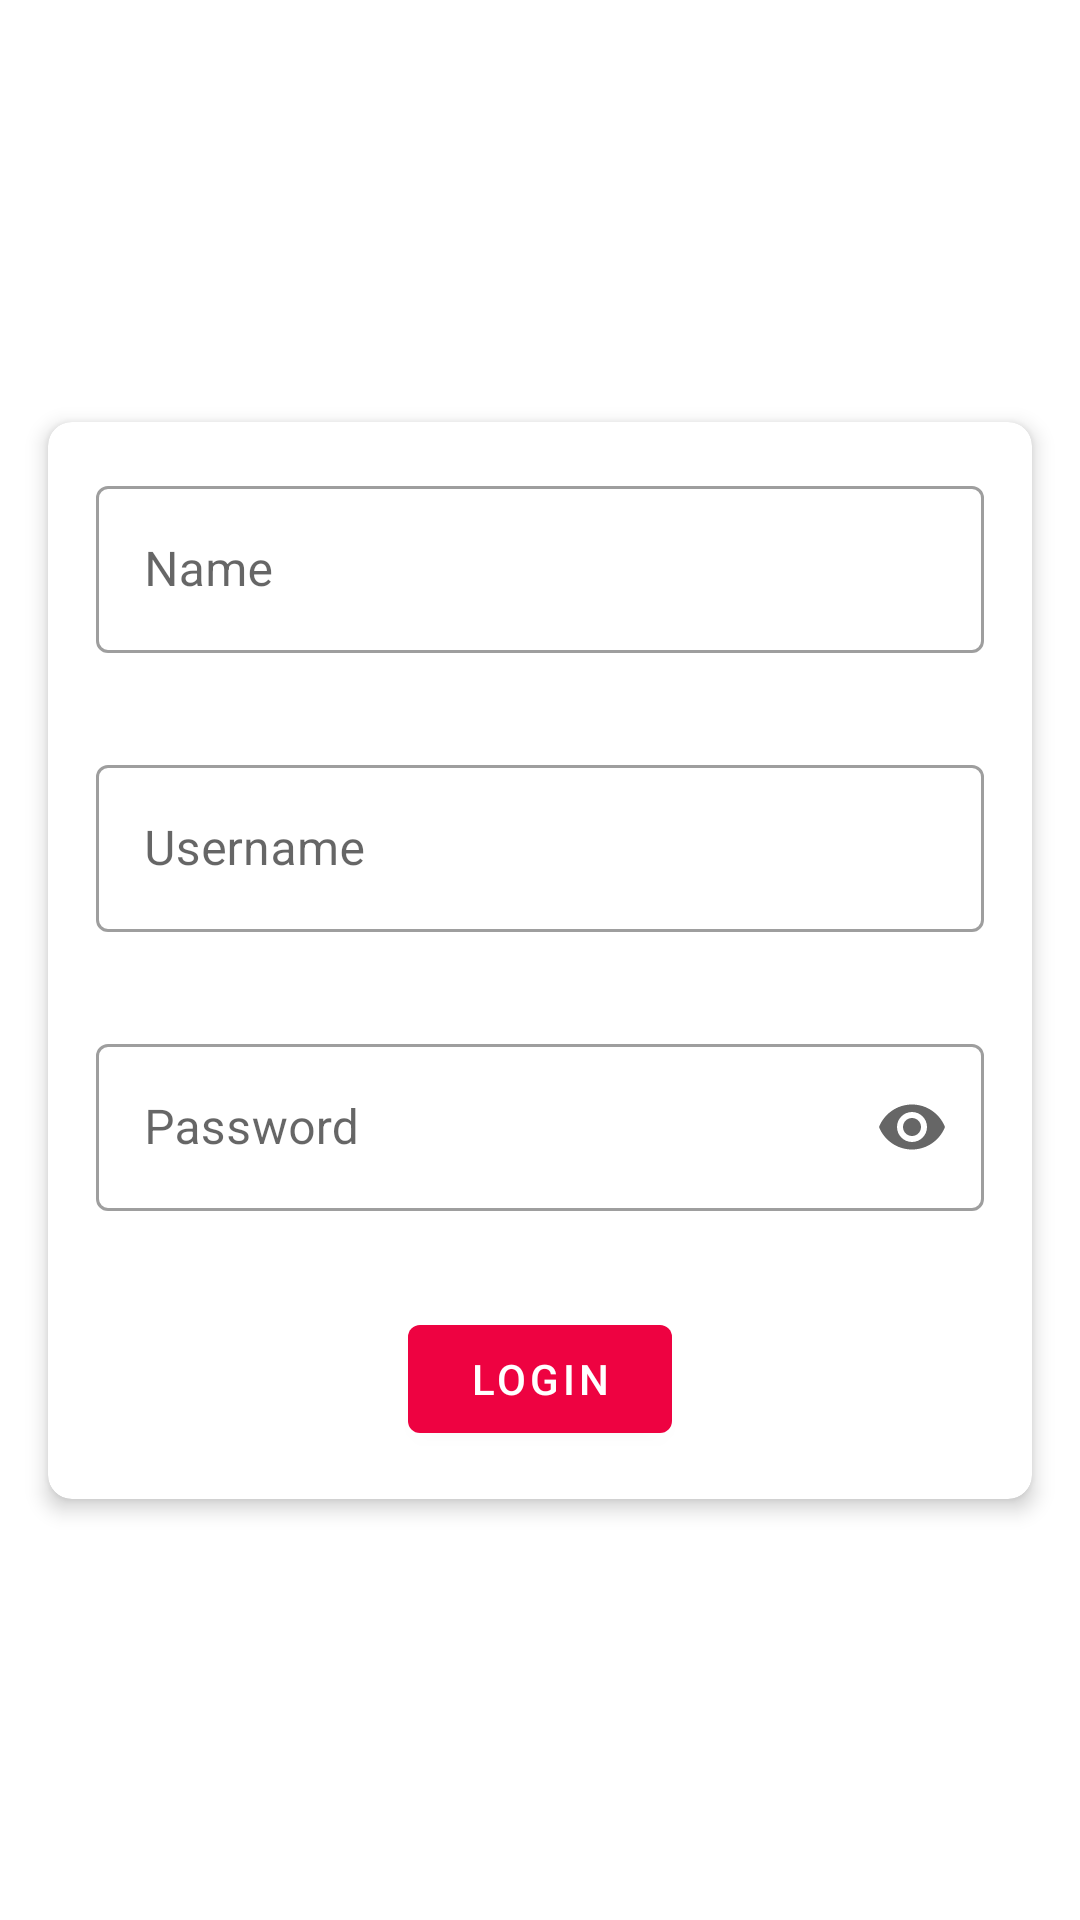

The Android layout XML behind this screen, and the referenced resources:
<!-- AndroidManifest.xml: application theme AppTheme -->
<!-- res/layout/activity_login.xml -->
<?xml version="1.0" encoding="utf-8"?>
<androidx.constraintlayout.widget.ConstraintLayout xmlns:android="http://schemas.android.com/apk/res/android"
    xmlns:app="http://schemas.android.com/apk/res-auto"
    xmlns:tools="http://schemas.android.com/tools"
    android:layout_width="match_parent"
    android:layout_height="match_parent"
    tools:context=".views.LoginActivity">

    <com.google.android.material.card.MaterialCardView
        android:layout_width="0dp"
        android:layout_height="wrap_content"
        android:layout_gravity="center"
        android:layout_margin="16dp"
        app:cardCornerRadius="8dp"
        app:cardElevation="4dp"
        app:layout_constraintBottom_toBottomOf="parent"
        app:layout_constraintEnd_toEndOf="parent"
        app:layout_constraintStart_toStartOf="parent"
        app:layout_constraintTop_toTopOf="parent">

        <LinearLayout
            android:layout_width="match_parent"
            android:layout_height="wrap_content"
            android:gravity="center"
            android:orientation="vertical">

            <com.google.android.material.textfield.TextInputLayout
                android:id="@+id/loginName"
                style="@style/Widget.MaterialComponents.TextInputLayout.OutlinedBox"
                android:layout_width="match_parent"
                android:layout_height="wrap_content"
                android:layout_margin="16dp">

                <com.google.android.material.textfield.TextInputEditText
                    android:layout_width="match_parent"
                    android:layout_height="wrap_content"
                    android:hint="@string/login_name" />

            </com.google.android.material.textfield.TextInputLayout>

            <com.google.android.material.textfield.TextInputLayout
                android:id="@+id/loginUsername"
                style="@style/Widget.MaterialComponents.TextInputLayout.OutlinedBox"
                android:layout_width="match_parent"
                android:layout_height="wrap_content"
                android:layout_margin="16dp">

                <com.google.android.material.textfield.TextInputEditText
                    android:layout_width="match_parent"
                    android:layout_height="wrap_content"
                    android:hint="@string/login_username" />

            </com.google.android.material.textfield.TextInputLayout>

            <com.google.android.material.textfield.TextInputLayout
                android:id="@+id/loginPassword"
                style="@style/Widget.MaterialComponents.TextInputLayout.OutlinedBox"
                android:layout_width="match_parent"
                android:layout_height="wrap_content"
                android:layout_margin="16dp"
                app:endIconMode="password_toggle">

                <com.google.android.material.textfield.TextInputEditText
                    android:layout_width="match_parent"
                    android:layout_height="wrap_content"
                    android:hint="@string/login_password"
                    android:inputType="textPassword" />

            </com.google.android.material.textfield.TextInputLayout>

            <com.google.android.material.button.MaterialButton
                android:id="@+id/loginButton"
                android:layout_width="wrap_content"
                android:layout_height="wrap_content"
                android:layout_margin="16dp"
                android:text="@string/login_btn" />
        </LinearLayout>
    </com.google.android.material.card.MaterialCardView>
</androidx.constraintlayout.widget.ConstraintLayout>
<!-- resources referenced by this layout -->
<resources>
  <string name="login_btn">Login</string>
  <string name="login_name">Name</string>
  <string name="login_password">Password</string>
  <string name="login_username">Username</string>
  <style name="AppTheme" parent="Theme.MaterialComponents.Light.NoActionBar">
          
          <item name="colorPrimary">@color/colorPrimary</item>
          <item name="colorPrimaryDark">@color/colorPrimaryDark</item>
          <item name="colorAccent">@color/colorAccent</item>
          <item name="android:textColorPrimary">@color/textColorPrimary</item>
          <item name="android:textColorSecondary">@color/textColorSecondary</item>
          <item name="tint">@color/colorAccent</item>
      </style>
  <color name="colorPrimary">#EE0241</color>
  <color name="colorPrimaryDark">#EE0241</color>
  <color name="colorAccent">#EE0241</color>
  <color name="textColorPrimary">#000000</color>
  <color name="textColorSecondary">#FFFFFF</color>
</resources>
